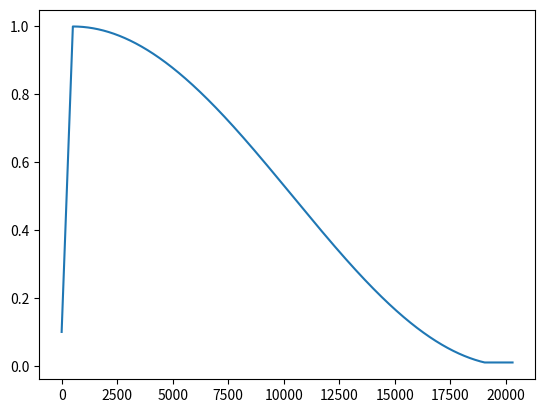

Write the Python code that produced this figure.

import math
import matplotlib.pyplot as plt


warmup_iters = 500
total_iters = 24 * 846
warmup_start_lr = 0.1
minimun_lr = 0.01
init_lr = 1

lambda_func = lambda iter: ((1-warmup_start_lr)*iter / warmup_iters+warmup_start_lr) if iter < warmup_iters else minimun_lr \
                    if 0.5 * (1+math.cos(math.pi*(iter - warmup_iters)/(total_iters-warmup_iters))) < minimun_lr \
                    else 0.5 * (1+math.cos(math.pi*(iter - warmup_iters)/(total_iters-warmup_iters)))

x,y = [],[]
for i in range(total_iters):
    x.append(i)
    y.append(lambda_func(i))


plt.plot(x,y)

plt.savefig("1.png")



